Labelled photos from "HAR_dataset", an image-classification folder in shivamkansara18/Ambient-Assisted-Living-using-LLMs. The possible labels are: jogging, standing, walking.

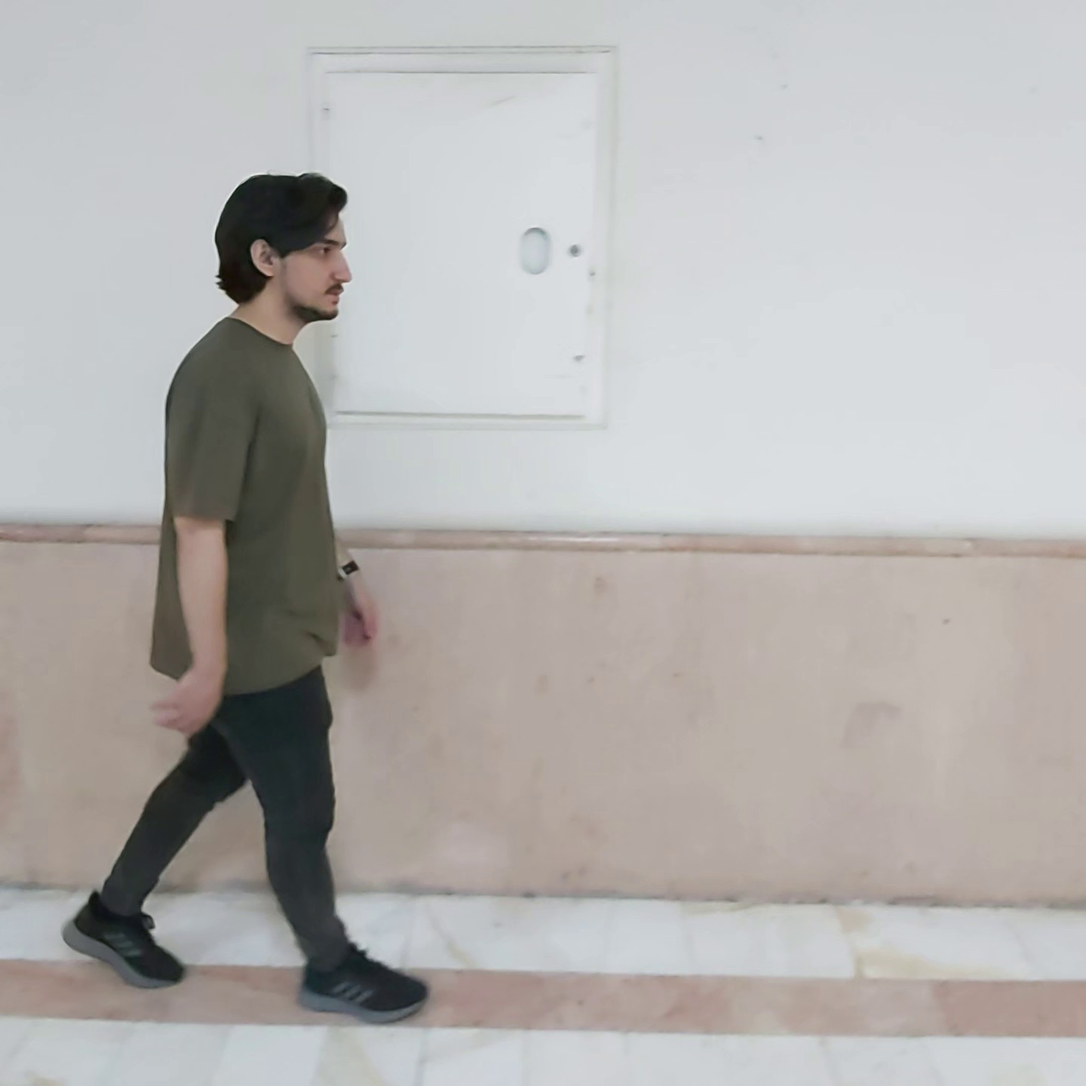
Label: walking

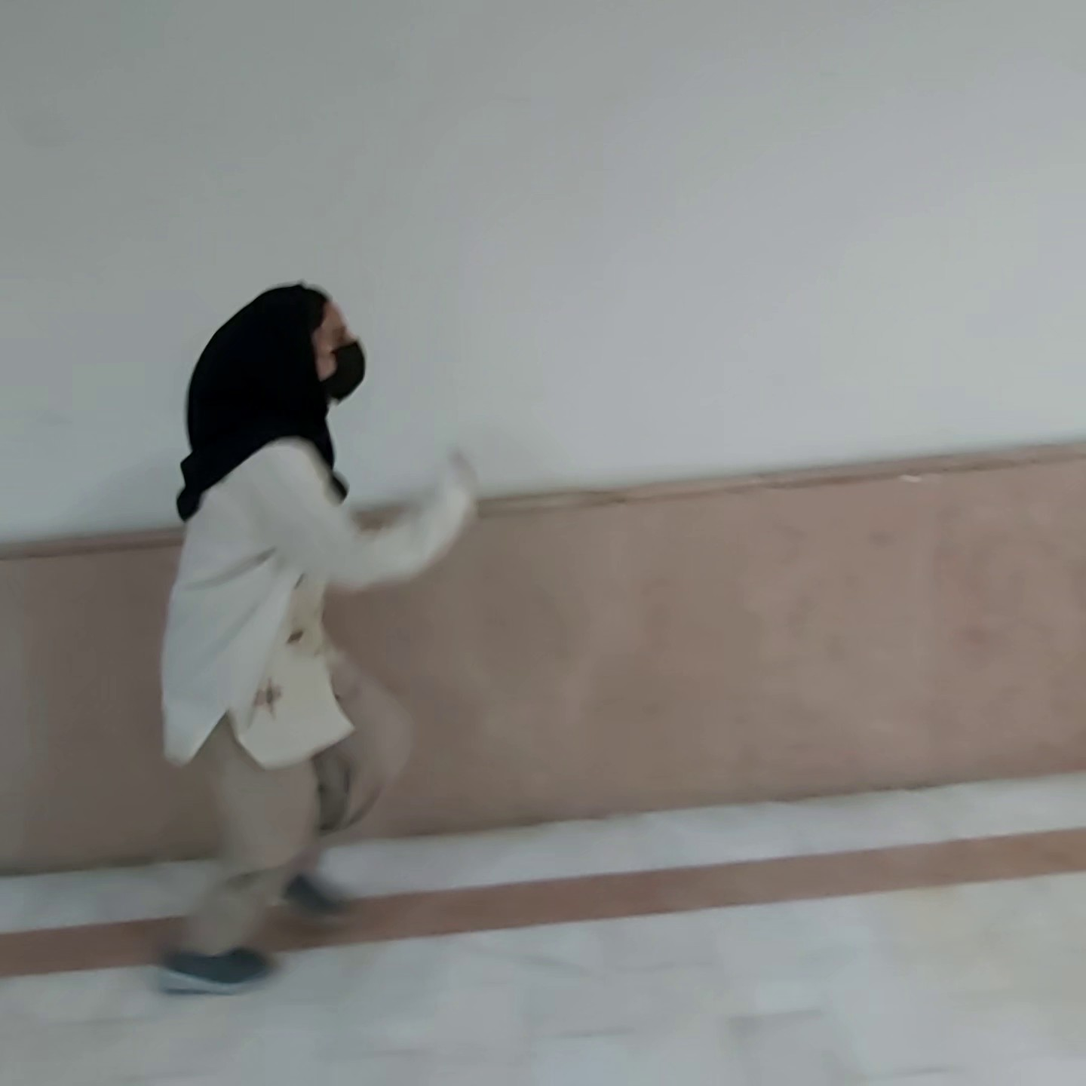
Label: jogging

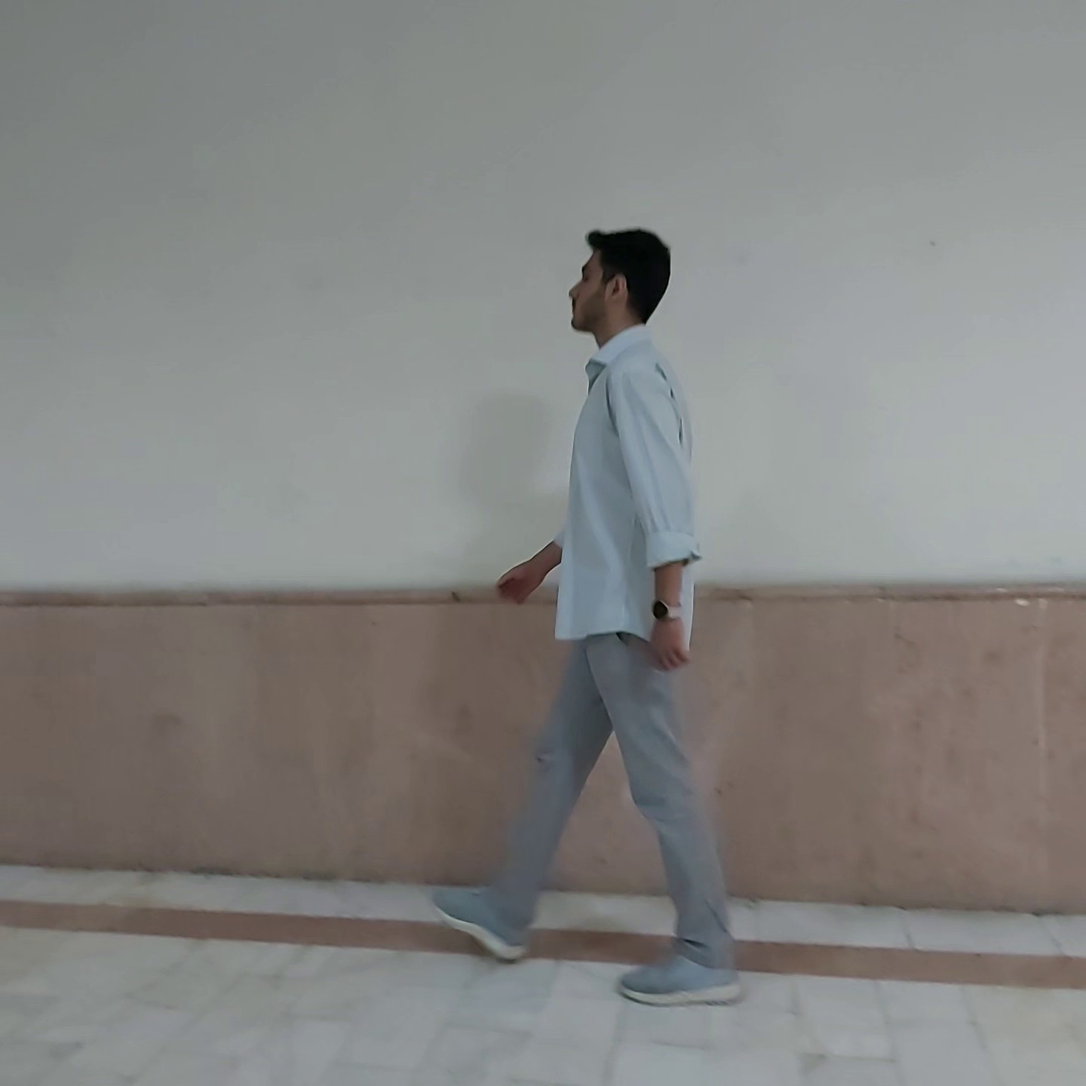
Label: walking

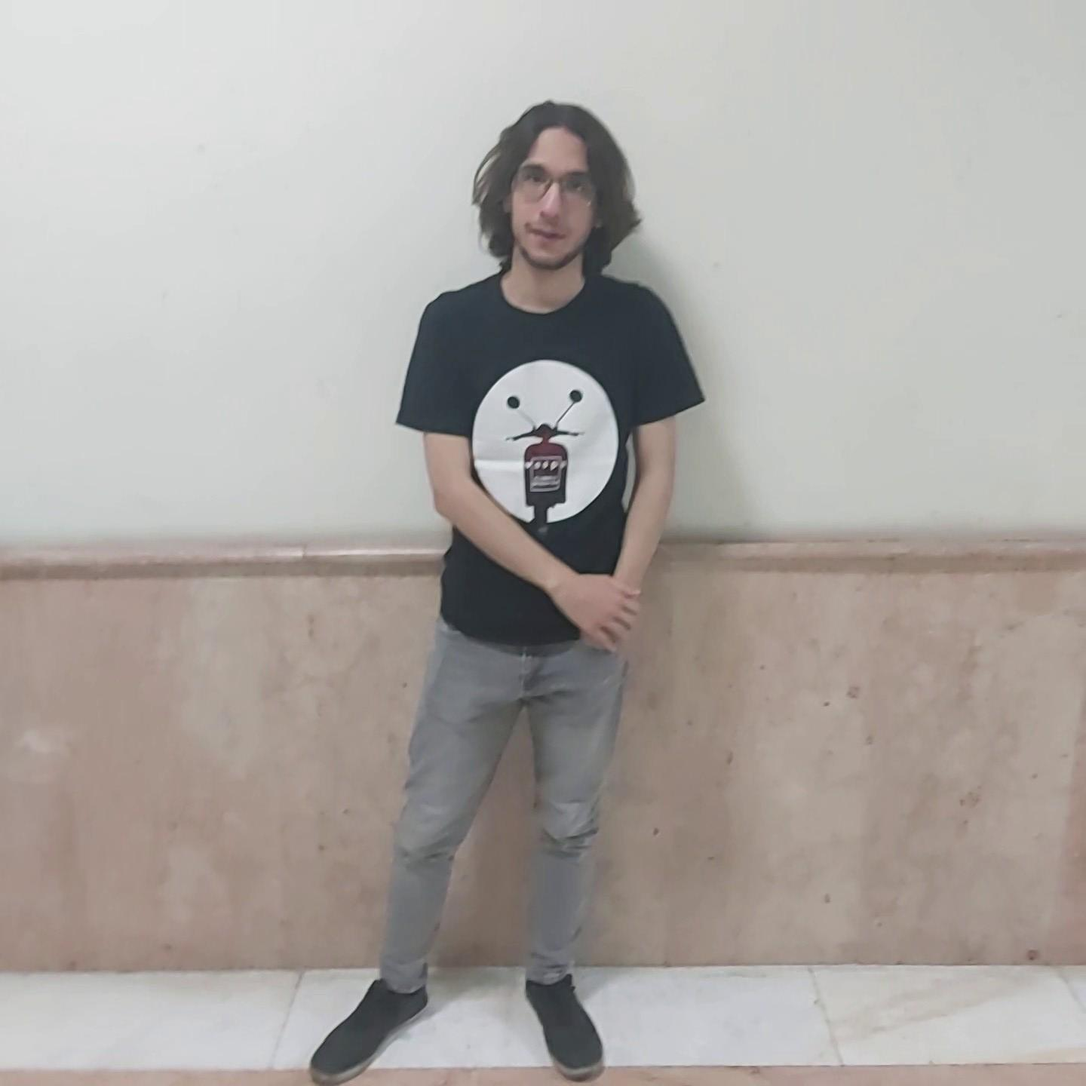
Label: standing

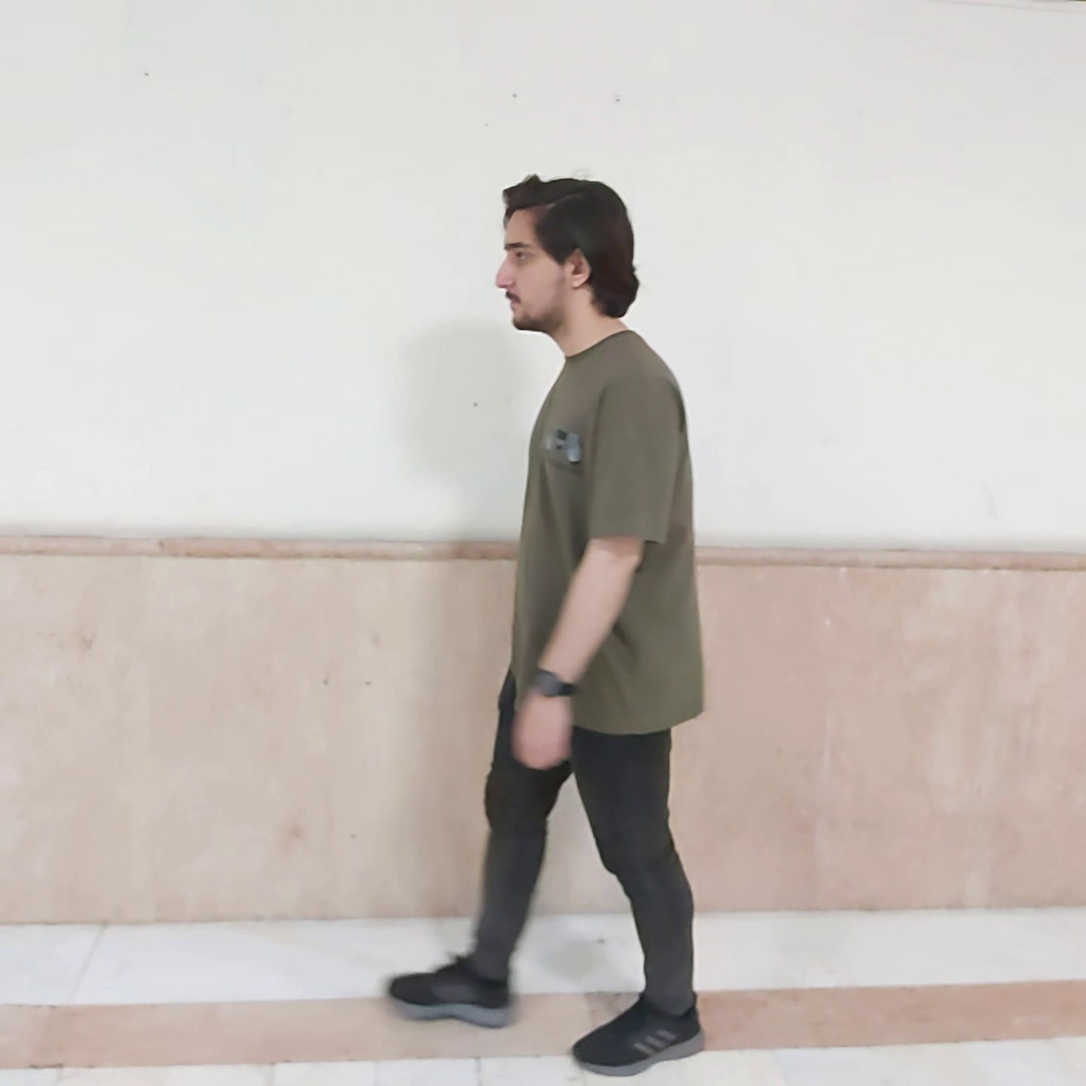
Label: walking

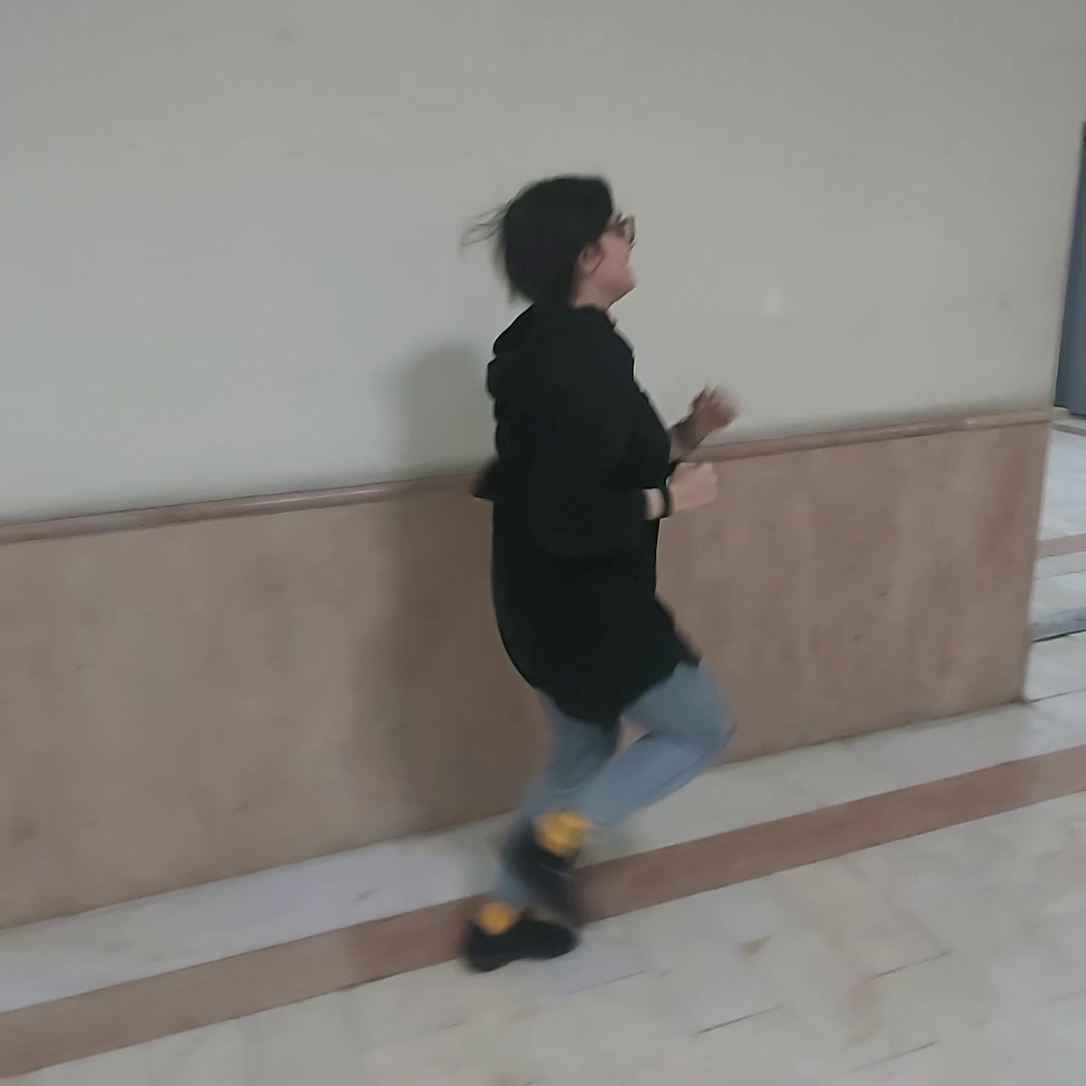
Label: jogging
